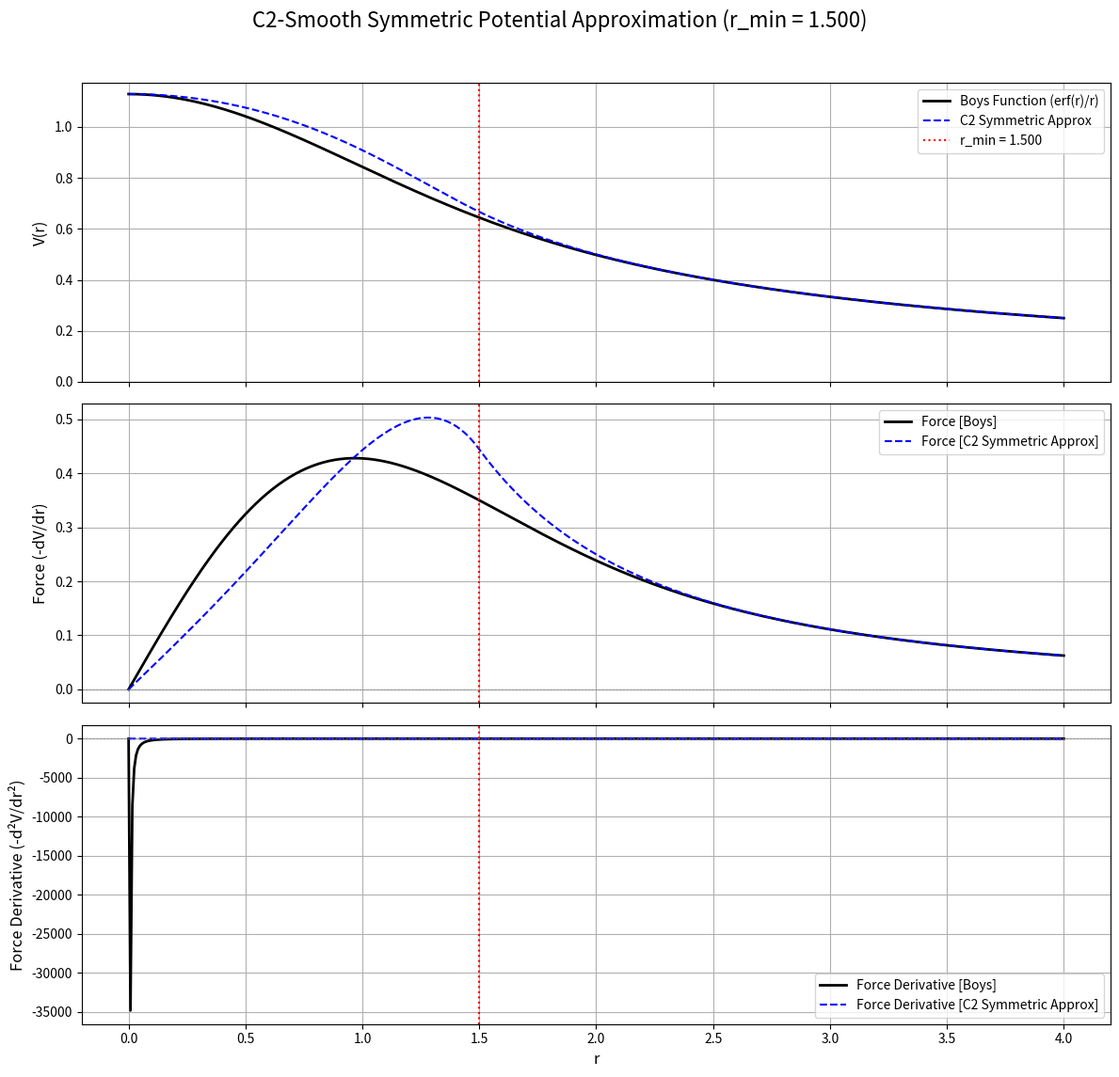

The matplotlib source for this figure:
import numpy as np
import matplotlib.pyplot as plt
from scipy.special import erf
import math

# --- Constants ---
# Arbitrary r_min for demonstration. You can change this value.
# R_MIN = 1.5

# --- Coefficients for C2-Smooth Symmetric Approximation (r^6 + r^4 + r^2 + const) ---

SQRT_PI = math.sqrt(math.pi)
boys_r0 = 2 / SQRT_PI

def boys_approx_sympy():
    import sympy
    import math

    r_min = sympy.Symbol('r_min')
    c6, c4, c2 = sympy.symbols('c6 c4 c2')

    c0_val = 2 / sympy.sqrt(sympy.pi)

    f   = 1/r_min
    df  = sympy.diff(f, r_min)
    ddf = sympy.diff(df, r_min)

    print(f"f   = {f}")
    print(f"df  = {df}")
    print(f"ddf = {ddf}")

    poly = c6 * r_min**6 + c4 * r_min**4 + c2 * r_min**2 + c0_val
    d_poly  = sympy.diff(  poly, r_min)
    dd_poly = sympy.diff(d_poly, r_min)

    print(f"poly = {poly}")
    print(f"d_poly = {d_poly}")
    print(f"dd_poly = {dd_poly}")

    # Equations
    eq1 = sympy.Eq(     poly, f   )
    eq2 = sympy.Eq(   d_poly, df  )
    eq3 = sympy.Eq(  dd_poly, ddf )

    # Solve the system
    solution = sympy.solve([eq1, eq2, eq3], (c6, c4, c2))

    print(f"c6 = {solution[c6]}")
    print(f"c4 = {solution[c4]}")
    print(f"c2 = {solution[c2]}")


# --- Boys Function and its Analytical Derivatives (for r > 0) ---
def boys_function_positive_r(r_values):
    """
    Evaluates the Boys function B(r) = erf(r)/r and its derivatives for r > 0.
    Handles r=0 case if present in r_values by using the limit.
    Returns: (E, F, S) where E is function values, F is first derivatives, S is second derivatives.
    """
    r_values = np.asarray(r_values)
    E = np.zeros_like(r_values)
    F = np.zeros_like(r_values)
    S = np.zeros_like(r_values)

    mask_nonzero = r_values > 0
    r_masked = r_values[mask_nonzero]

    # Function value: erf(r)/r
    erf_r = erf(r_masked)
    E[mask_nonzero] = erf_r / r_masked

    # First derivative: (r * (2/sqrt(pi) * exp(-r^2)) - erf(r)) / r^2
    exp_r_sq = np.exp(-r_masked**2)
    F[mask_nonzero] = (r_masked * (2/SQRT_PI * exp_r_sq) - erf_r) / r_masked**2

    # Second derivative: d/dr(F)
    # This is more complex. Let's use sympy for verification if needed, or stick to numerical if not exact.
    # d/dr [ (2/sqrt(pi) * exp(-r^2))/r - erf(r)/r^2 ]
    # d/dr [ C * exp(-r^2)/r ] = C * [ -2r*exp(-r^2)*r - exp(-r^2) ] / r^2 = C * exp(-r^2) * (-2r^2 - 1) / r^2
    # d/dr [ -erf(r)/r^2 ] = -[ (2/sqrt(pi)*exp(-r^2))*r^2 - erf(r)*2r ] / r^4 = -[ (2/sqrt(pi)*exp(-r^2)) - 2*erf(r)/r ] / r^2
    # S = (2/SQRT_PI * exp_r_sq * (-2*r_masked**2 - 1) / r_masked**2) - ((2/SQRT_PI * exp_r_sq) - 2 * erf_r / r_masked) / r_masked**2
    # Let's simplify and use the common form for B''(r)
    S[mask_nonzero] = (2 * erf_r / r_masked**3) - (4/SQRT_PI * exp_r_sq / r_masked) - (4/SQRT_PI * exp_r_sq * r_masked)

    # Handle r=0 case if it's explicitly passed (though we only plot r>0)
    mask_zero = r_values == 0
    E[mask_zero] = boys_r0
    F[mask_zero] = 0.0
    S[mask_zero] = 0.0 # Limit of B''(r) as r->0 is 0

    return E, F, S

# --- C2-Smooth Symmetric Approximation and its Analytical Derivatives (for r > 0) ---
def c2_symmetric_approximation(r_values, R_MIN=1.5):
    """
    Evaluates the C2-smooth symmetric approximation and its derivatives for r > 0.
    Returns: (E, F, S) where E is function values, F is first derivatives, S is second derivatives.
    """

    C0 = boys_r0
    C6 = (15 * SQRT_PI - 16 * R_MIN) / (8 * SQRT_PI * R_MIN**7)
    C4 = (24 * R_MIN - 21 * SQRT_PI) / (4 * SQRT_PI * R_MIN**5)
    C2 = (35 * SQRT_PI - 48 * R_MIN) / (8 * SQRT_PI * R_MIN**3)

    r_values = np.asarray(r_values)
    E = np.zeros_like(r_values)
    F = np.zeros_like(r_values)
    S = np.zeros_like(r_values)

    mask_inner = (r_values > 0) & (r_values < R_MIN)
    mask_outer = r_values >= R_MIN
    
    r_inner = r_values[mask_inner]
    r_outer = r_values[mask_outer]

    # For 0 < r < R_MIN (polynomial region)
    E[mask_inner] =      C6 * r_inner**6 +      C4 * r_inner**4 +     C2 * r_inner**2 + C0
    F[mask_inner] = 6  * C6 * r_inner**5 +  4 * C4 * r_inner**3 + 2 * C2 * r_inner
    S[mask_inner] = 30 * C6 * r_inner**4 + 12 * C4 * r_inner**2 + 2 * C2

    # For r >= R_MIN (1/r region)
    E[mask_outer] =  1 / r_outer
    F[mask_outer] = -1 / r_outer**2
    S[mask_outer] =  2 / r_outer**3

    # Handle r=0 if explicitly in r_values (though plotting for r>0)
    mask_zero = r_values == 0
    E[mask_zero] = C0
    F[mask_zero] = 0.0
    S[mask_zero] = 0.0

    return E, F, S

if __name__ == "__main__":

    import sys

    R_MIN = 1.5
    if len(sys.argv) > 1: R_MIN = float(sys.argv[1])

    boys_approx_sympy()

    # Generate x values for r > 0
    r_values = np.linspace(0, 4.0, 500) # Start from 0 to show the match at r=0

    # Evaluate Boys function and approximation
    boys_E, boys_F, boys_S = boys_function_positive_r(r_values)
    approx_E, approx_F, approx_S = c2_symmetric_approximation(r_values, R_MIN)

    

    # Create figure
    fig, (ax1, ax2, ax3) = plt.subplots(3, 1, figsize=(12, 12), sharex=True)
    fig.suptitle(f'C2-Smooth Symmetric Potential Approximation (r_min = {R_MIN:.3f})', fontsize=16)

    # Plot Potential (Energy)
    ax1.plot(r_values, boys_E, label='Boys Function (erf(r)/r)', color='black', linewidth=2)
    ax1.plot(r_values, approx_E, label='C2 Symmetric Approx', color='blue', linestyle='--')
    ax1.axvline(R_MIN, color='red', linestyle=':', label=f'r_min = {R_MIN:.3f}')
    ax1.set_ylabel('V(r)', fontsize=12)
    ax1.legend()
    ax1.grid(True)
    ax1.set_ylim(bottom=0) # Potential should be positive

    # Plot Force (-dV/dr)
    ax2.plot(r_values, -boys_F, label='Force [Boys]', color='black', linewidth=2)
    ax2.plot(r_values, -approx_F, label='Force [C2 Symmetric Approx]', color='blue', linestyle='--')
    ax2.axvline(R_MIN, color='red', linestyle=':')
    ax2.set_ylabel('Force (-dV/dr)', fontsize=12)
    ax2.legend()
    ax2.grid(True)
    # Add a horizontal line at 0 for force
    ax2.axhline(0, color='gray', linestyle='--', linewidth=0.5)

    # Plot Force Derivative (-d^2V/dr^2)
    ax3.plot(r_values, -boys_S, label='Force Derivative [Boys]', color='black', linewidth=2)
    ax3.plot(r_values, -approx_S, label='Force Derivative [C2 Symmetric Approx]', color='blue', linestyle='--')
    ax3.axvline(R_MIN, color='red', linestyle=':')
    ax3.set_ylabel('Force Derivative (-d²V/dr²)', fontsize=12)
    ax3.set_xlabel('r', fontsize=12)
    ax3.legend()
    ax3.grid(True)
    # Add a horizontal line at 0 for force derivative
    ax3.axhline(0, color='gray', linestyle='--', linewidth=0.5)

    plt.tight_layout(rect=[0, 0.03, 1, 0.96])
    plt.show()
